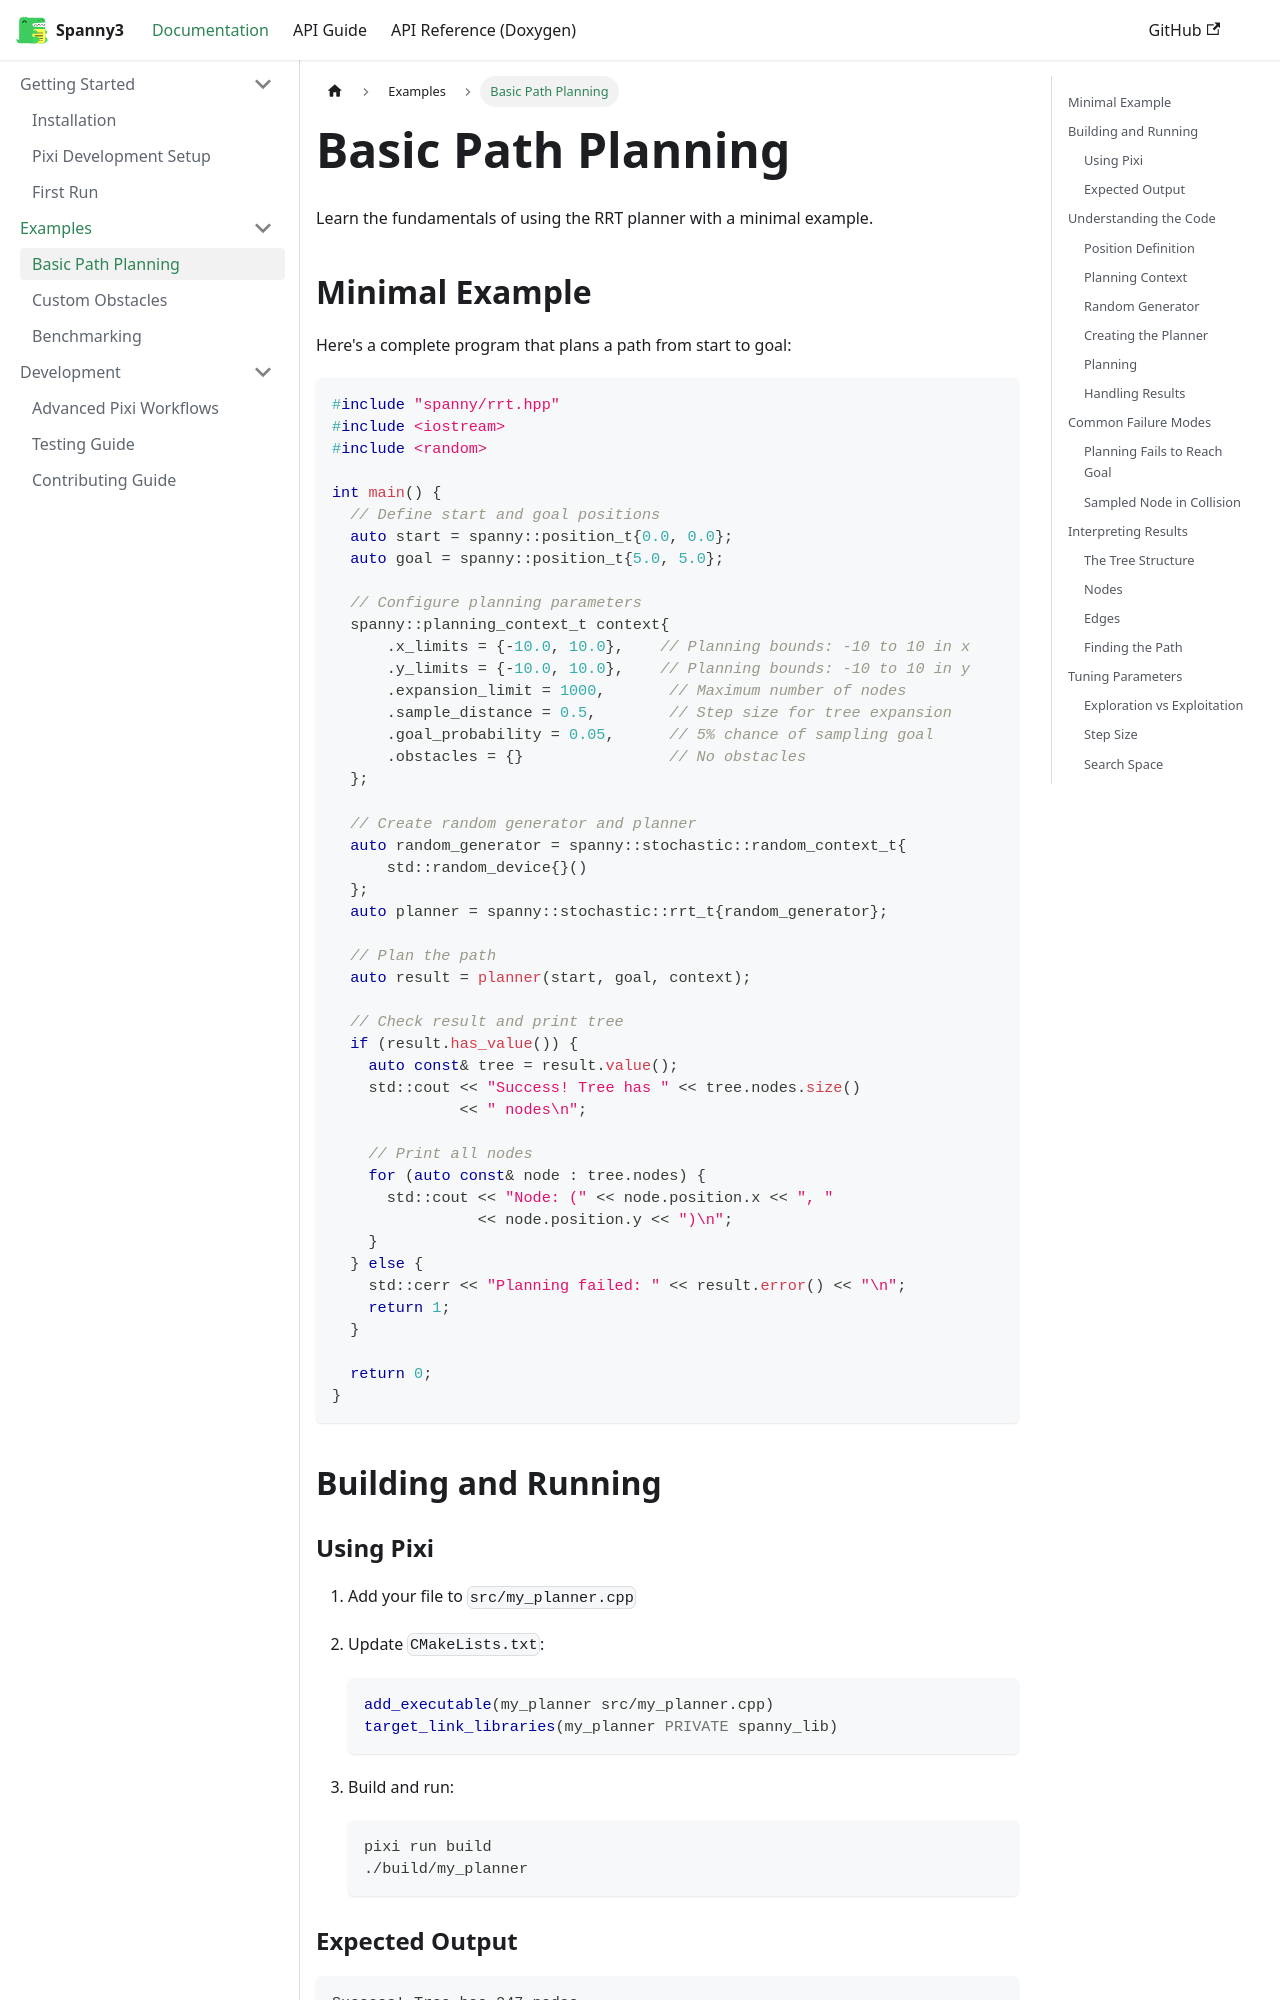

repository: griswaldbrooks/spanny3 · page: docs/examples/basic-planning/index.html · generator: docusaurus

---
sidebar_position: 1
---

# Basic Path Planning

Learn the fundamentals of using the RRT planner with a minimal example.

## Minimal Example

Here's a complete program that plans a path from start to goal:

```cpp
#include "spanny/rrt.hpp"
#include <iostream>
#include <random>

int main() {
  // Define start and goal positions
  auto start = spanny::position_t{0.0, 0.0};
  auto goal = spanny::position_t{5.0, 5.0};

  // Configure planning parameters
  spanny::planning_context_t context{
      .x_limits = {-10.0, 10.0},    // Planning bounds: -10 to 10 in x
      .y_limits = {-10.0, 10.0},    // Planning bounds: -10 to 10 in y
      .expansion_limit = 1000,       // Maximum number of nodes
      .sample_distance = 0.5,        // Step size for tree expansion
      .goal_probability = 0.05,      // 5% chance of sampling goal
      .obstacles = {}                // No obstacles
  };

  // Create random generator and planner
  auto random_generator = spanny::stochastic::random_context_t{
      std::random_device{}()
  };
  auto planner = spanny::stochastic::rrt_t{random_generator};

  // Plan the path
  auto result = planner(start, goal, context);

  // Check result and print tree
  if (result.has_value()) {
    auto const& tree = result.value();
    std::cout << "Success! Tree has " << tree.nodes.size()
              << " nodes\n";

    // Print all nodes
    for (auto const& node : tree.nodes) {
      std::cout << "Node: (" << node.position.x << ", "
                << node.position.y << ")\n";
    }
  } else {
    std::cerr << "Planning failed: " << result.error() << "\n";
    return 1;
  }

  return 0;
}
```

## Building and Running
